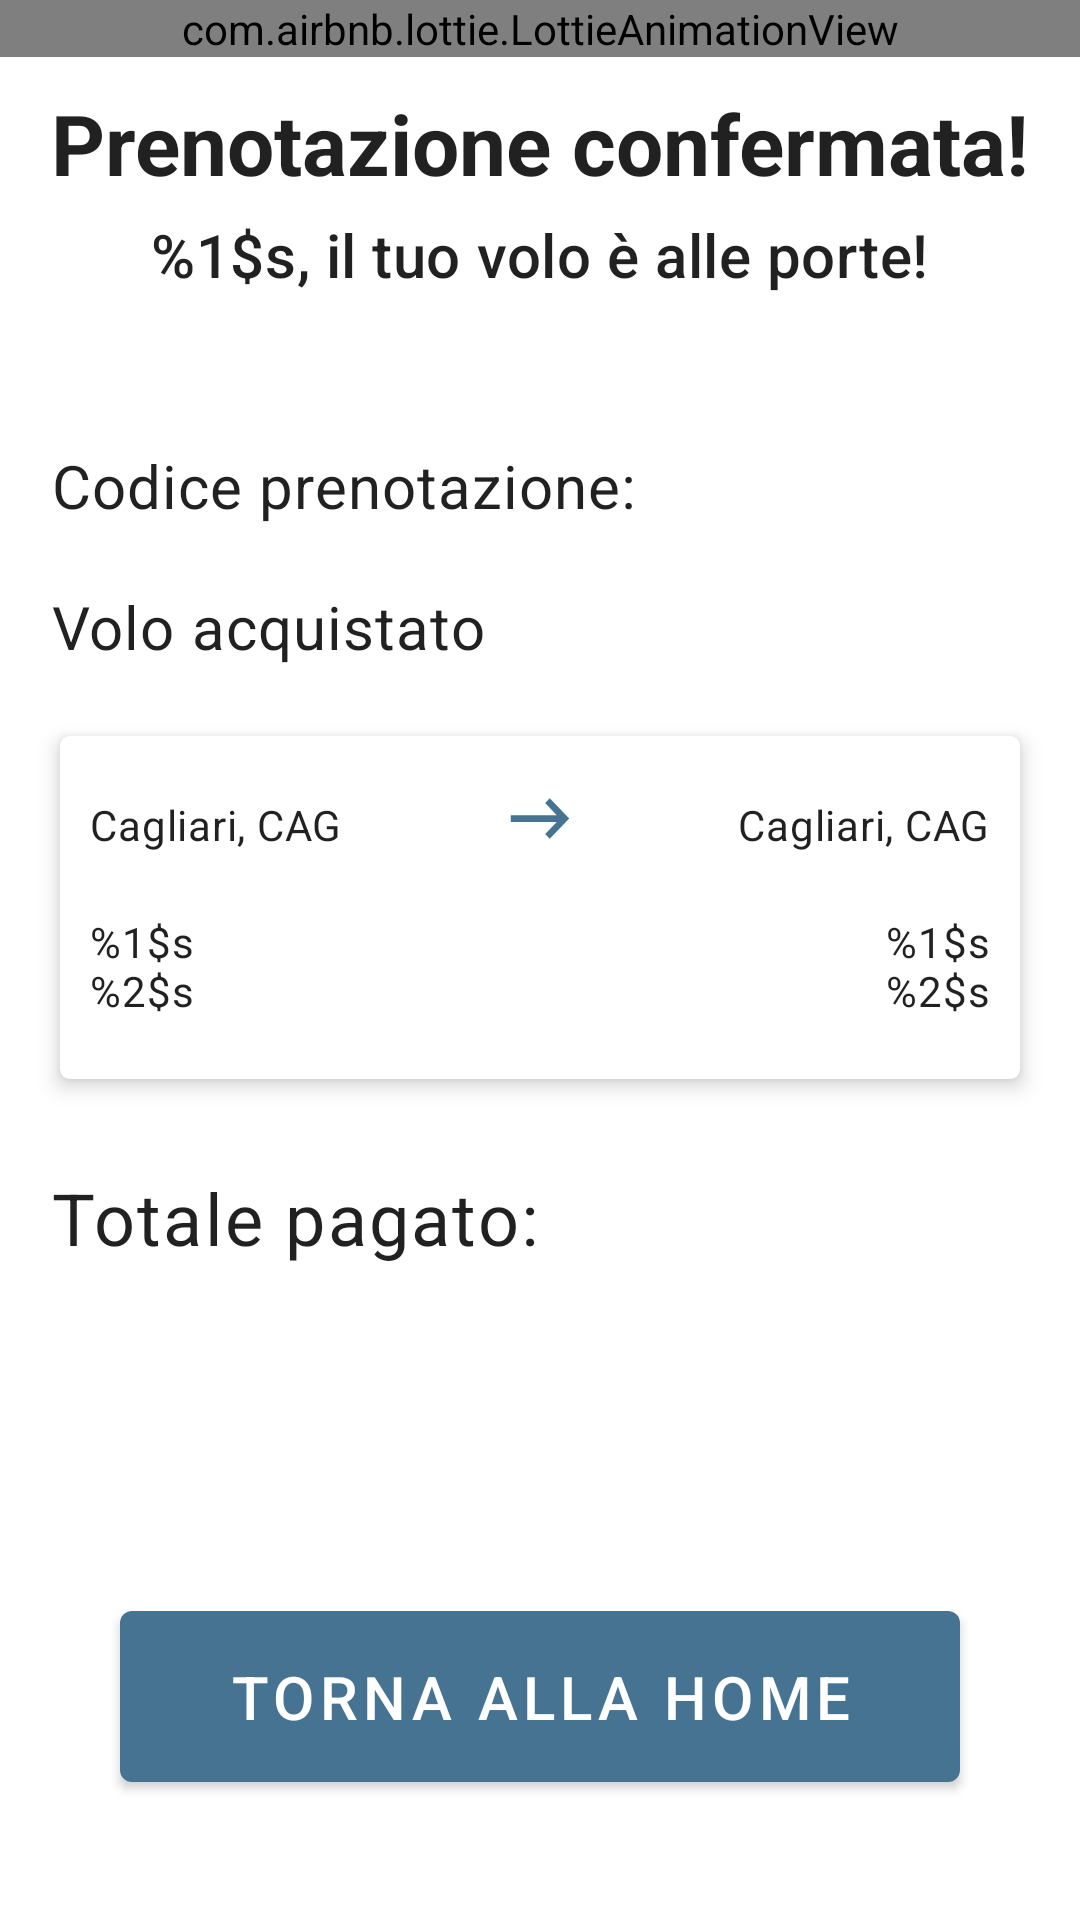

Layout XML and referenced resources for this Android screen:
<!-- AndroidManifest.xml: activity theme Theme.UniversityAirlines.NoActionBar.Fullscreen -->
<!-- res/layout/activity_booking_payment_confirmation.xml -->
<?xml version="1.0" encoding="utf-8"?>
<androidx.constraintlayout.widget.ConstraintLayout xmlns:android="http://schemas.android.com/apk/res/android"
    xmlns:app="http://schemas.android.com/apk/res-auto"
    xmlns:tools="http://schemas.android.com/tools"
    android:layout_width="match_parent"
    android:layout_height="match_parent"
    tools:context=".booking.BookingPaymentConfirmationActivity">

    <androidx.core.widget.NestedScrollView
        android:layout_width="match_parent"
        android:layout_height="0dp"
        android:layout_marginBottom="@dimen/padding15"
        app:layout_constraintBottom_toTopOf="@id/bottoneHome"
        app:layout_constraintEnd_toEndOf="parent"
        app:layout_constraintStart_toStartOf="parent"
        app:layout_constraintTop_toTopOf="parent">

        <androidx.constraintlayout.widget.ConstraintLayout
            android:layout_width="match_parent"
            android:layout_height="match_parent">

            <com.airbnb.lottie.LottieAnimationView
                android:id="@+id/flying_animation"
                android:layout_width="match_parent"
                android:layout_height="wrap_content"
                android:adjustViewBounds="true"
                android:clickable="true"
                android:focusable="true"
                app:layout_constraintEnd_toEndOf="parent"
                app:layout_constraintStart_toStartOf="parent"
                app:layout_constraintTop_toTopOf="parent"
                app:lottie_autoPlay="true"
                app:lottie_loop="true"
                app:lottie_rawRes="@raw/flying" />

            <com.google.android.material.textview.MaterialTextView
                android:id="@+id/presentationTextView"
                android:layout_width="wrap_content"
                android:layout_height="wrap_content"
                android:layout_marginHorizontal="@dimen/padding15"
                android:layout_marginVertical="@dimen/padding10"
                android:text="@string/prenotazione_confermata"
                android:textAppearance="@style/TextAppearance.Material3.TitleLarge"
                android:textSize="@dimen/size28text"
                android:textStyle="bold"
                app:layout_constraintEnd_toEndOf="parent"
                app:layout_constraintStart_toStartOf="parent"
                app:layout_constraintTop_toBottomOf="@id/flying_animation" />

            <com.google.android.material.textview.MaterialTextView
                android:id="@+id/subPresentationTextView"
                android:layout_width="wrap_content"
                android:layout_height="wrap_content"
                android:layout_marginHorizontal="@dimen/padding15"
                android:layout_marginVertical="@dimen/padding5"
                android:text="@string/volo_porte_placeholder"
                android:textAppearance="@style/TextAppearance.Material3.TitleMedium"
                android:textSize="@dimen/size20text"
                app:layout_constraintEnd_toEndOf="parent"
                app:layout_constraintStart_toStartOf="parent"
                app:layout_constraintTop_toBottomOf="@id/presentationTextView" />

            <com.google.android.material.textview.MaterialTextView
                android:id="@+id/prenotation_code_phrase"
                android:layout_width="wrap_content"
                android:layout_height="wrap_content"
                android:layout_marginTop="@dimen/padding50"
                android:textAppearance="@style/TextAppearance.Material3.BodyMedium"
                android:text="Codice prenotazione:"
                android:textSize="@dimen/size20text"
                app:layout_constraintStart_toStartOf="@id/presentationTextView"
                app:layout_constraintTop_toBottomOf="@id/subPresentationTextView" />

            <com.google.android.material.textview.MaterialTextView
                android:id="@+id/prenotationCode"
                android:layout_width="wrap_content"
                android:layout_height="wrap_content"
                android:layout_marginVertical="@dimen/padding50"
                android:layout_marginStart="@dimen/padding5"
                android:textColor="@color/blue_app"
                android:textSize="@dimen/size24text"
                android:textStyle="bold"
                app:layout_constraintEnd_toEndOf="@id/presentationTextView"
                app:layout_constraintTop_toBottomOf="@id/subPresentationTextView"
                tools:text="ABCDEF12" />

            <com.google.android.material.textview.MaterialTextView
                android:id="@+id/voloAcquistatoPhrase"
                android:layout_width="wrap_content"
                android:layout_height="wrap_content"
                android:layout_marginVertical="@dimen/padding20"
                android:text="@string/volo_acquistato"
                android:textAppearance="@style/TextAppearance.Material3.BodyMedium"
                android:textSize="@dimen/size20text"
                app:layout_constraintStart_toStartOf="@id/prenotation_code_phrase"
                app:layout_constraintTop_toBottomOf="@id/prenotation_code_phrase" />

            <include
                android:id="@+id/buyedFlight"
                layout="@layout/booking_simple_flight_view"
                android:layout_width="match_parent"
                android:layout_height="wrap_content"
                android:layout_marginVertical="@dimen/padding40"
                app:layout_constraintEnd_toEndOf="parent"
                app:layout_constraintStart_toStartOf="parent"
                app:layout_constraintTop_toTopOf="@id/voloAcquistatoPhrase" />

            <com.google.android.material.textview.MaterialTextView
                android:id="@+id/totalPaidPhrase"
                android:layout_width="wrap_content"
                android:layout_height="wrap_content"
                android:layout_marginVertical="@dimen/padding20"
                android:text="@string/totale_pagato"
                android:textAppearance="@style/TextAppearance.Material3.BodyLarge"
                android:textSize="@dimen/size24text"
                app:layout_constraintStart_toStartOf="@id/voloAcquistatoPhrase"
                app:layout_constraintTop_toBottomOf="@id/buyedFlight" />

            <com.google.android.material.textview.MaterialTextView
                android:id="@+id/totalPaid"
                android:layout_width="wrap_content"
                android:layout_height="wrap_content"
                android:layout_margin="@dimen/padding20"
                android:textAppearance="@style/TextAppearance.Material3.BodyLarge"
                android:textSize="@dimen/size24text"
                app:layout_constraintEnd_toEndOf="parent"
                app:layout_constraintTop_toBottomOf="@id/buyedFlight"
                tools:text="@string/placeholder_price" />

        </androidx.constraintlayout.widget.ConstraintLayout>

    </androidx.core.widget.NestedScrollView>

    <com.google.android.material.button.MaterialButton
        android:id="@+id/bottoneHome"
        android:layout_width="match_parent"
        android:layout_height="wrap_content"
        android:layout_margin="@dimen/padding40"
        android:padding="@dimen/padding15"
        android:text="@string/torna_alla_home"
        android:textSize="@dimen/size20text"
        app:layout_constraintBottom_toBottomOf="parent"
        app:layout_constraintEnd_toEndOf="parent"
        app:layout_constraintStart_toStartOf="parent" />

</androidx.constraintlayout.widget.ConstraintLayout>
<!-- res/layout/booking_simple_flight_view.xml (included above) -->
<?xml version="1.0" encoding="utf-8"?>
<androidx.constraintlayout.widget.ConstraintLayout xmlns:android="http://schemas.android.com/apk/res/android"
    xmlns:app="http://schemas.android.com/apk/res-auto"
    xmlns:tools="http://schemas.android.com/tools"
    android:layout_width="match_parent"
    android:layout_height="wrap_content">

    <com.google.android.material.card.MaterialCardView
        android:id="@+id/card"
        android:layout_width="match_parent"
        android:layout_height="wrap_content"
        android:layout_marginHorizontal="@dimen/padding20"
        android:layout_marginVertical="@dimen/padding10"
        app:cardCornerRadius="@dimen/cornerRadius"
        app:cardElevation="@dimen/elevation"
        app:layout_constraintTop_toTopOf="parent"
        app:layout_constraintStart_toStartOf="parent"
        app:layout_constraintEnd_toEndOf="parent"
        app:layout_constraintBottom_toBottomOf="parent">

        <androidx.constraintlayout.widget.ConstraintLayout
            android:layout_width="match_parent"
            android:layout_height="wrap_content"
            android:paddingHorizontal="@dimen/padding10"
            android:paddingVertical="@dimen/padding20">

            <com.google.android.material.textview.MaterialTextView
                android:id="@+id/andataTextView"
                android:layout_width="wrap_content"
                android:layout_height="wrap_content"
                android:textAppearance="?attr/textAppearanceBody2"
                app:layout_constraintStart_toStartOf="parent"
                app:layout_constraintTop_toTopOf="parent"
                tools:text="Cagliari, CAG" />

            <ImageView
                android:layout_width="wrap_content"
                android:layout_height="wrap_content"
                android:layout_gravity="center"
                android:src="@drawable/ic_vector"
                app:layout_constraintEnd_toEndOf="parent"
                app:layout_constraintStart_toStartOf="parent"
                app:layout_constraintTop_toTopOf="parent"
                app:tint="@color/blue_app" />

            <com.google.android.material.textview.MaterialTextView
                android:id="@+id/ritornoTextView"
                android:layout_width="wrap_content"
                android:layout_height="wrap_content"
                android:textAppearance="?attr/textAppearanceBody2"
                app:layout_constraintEnd_toEndOf="parent"
                app:layout_constraintTop_toTopOf="parent"
                tools:text="Cagliari, CAG" />

            <com.google.android.material.textview.MaterialTextView
                android:id="@+id/dataTextView"
                android:layout_width="wrap_content"
                android:layout_height="wrap_content"
                android:textAppearance="?attr/textAppearanceBody2"
                android:layout_marginTop="@dimen/padding20"
                app:layout_constraintStart_toStartOf="parent"
                app:layout_constraintTop_toBottomOf="@id/andataTextView"
                tools:text="@string/booking_details_flight" />

            <com.google.android.material.textview.MaterialTextView
                android:id="@+id/oraTextView"
                android:layout_width="wrap_content"
                android:layout_height="wrap_content"
                android:textAppearance="?attr/textAppearanceBody2"
                android:layout_marginTop="@dimen/padding20"
                android:gravity="end"
                app:layout_constraintTop_toBottomOf="@id/ritornoTextView"
                app:layout_constraintEnd_toEndOf="parent"
                tools:text="@string/booking_details_flight" />

        </androidx.constraintlayout.widget.ConstraintLayout>

    </com.google.android.material.card.MaterialCardView>

</androidx.constraintlayout.widget.ConstraintLayout>
<!-- resources referenced by this layout -->
<resources>
  <color name="blue_app">#477392</color>
  <dimen name="cornerRadius">3dp</dimen>
  <dimen name="elevation">4dp</dimen>
  <dimen name="padding10">10dp</dimen>
  <dimen name="padding15">15dp</dimen>
  <dimen name="padding20">20dp</dimen>
  <dimen name="padding40">40dp</dimen>
  <dimen name="padding5">5dp</dimen>
  <dimen name="padding50">50dp</dimen>
  <dimen name="size20text">20sp</dimen>
  <dimen name="size24text">24sp</dimen>
  <dimen name="size28text">28sp</dimen>
  <!-- drawable ic_vector (drawable) -->
  <vector xmlns:android="http://schemas.android.com/apk/res/android"
      android:width="20dp"
      android:height="15dp"
      android:viewportWidth="20"
      android:viewportHeight="15">
    <path
        android:pathData="M0.25,8.625L15.601,8.625L11.722,12.664L13.25,14.25L19.75,7.5L13.25,0.75L11.722,2.336L15.601,6.375L0.25,6.375V8.625Z"
        android:fillColor="#ffffff"/>
  </vector>
  <string name="booking_details_flight">%1$s\n%2$s</string>
  <string name="placeholder_price">%1$s %2$s</string>
  <string name="prenotazione_confermata">Prenotazione confermata!</string>
  <string name="torna_alla_home">Torna alla Home</string>
  <string name="totale_pagato">Totale pagato:</string>
  <string name="volo_acquistato">Volo acquistato</string>
  <string name="volo_porte_placeholder">%1$s, il tuo volo è alle porte!</string>
  <style name="Theme.UniversityAirlines.NoActionBar.Fullscreen" parent="Theme.MaterialComponents.DayNight.NoActionBar">
      
      <item name="colorPrimary">@color/blue_app</item>
      <item name="colorPrimaryVariant">@color/purple_700</item>
      <item name="colorOnPrimary">@color/white</item>
      
      <item name="colorSecondary">@color/teal_200</item>
      <item name="colorSecondaryVariant">@color/teal_700</item>
      <item name="colorOnSecondary">@color/white</item>
      
      <item name="android:statusBarColor">?attr/colorPrimaryVariant</item>
          <item name="android:windowNoTitle">true</item>
          <item name="android:windowActionBar">false</item>
          <item name="android:windowFullscreen">true</item>
          <item name="android:windowContentOverlay">@null</item>
      </style>
  <color name="purple_700">#FF3700B3</color>
  <color name="white">#FFFFFFFF</color>
  <color name="teal_200">#FF03DAC5</color>
  <color name="teal_700">#FF018786</color>
</resources>
